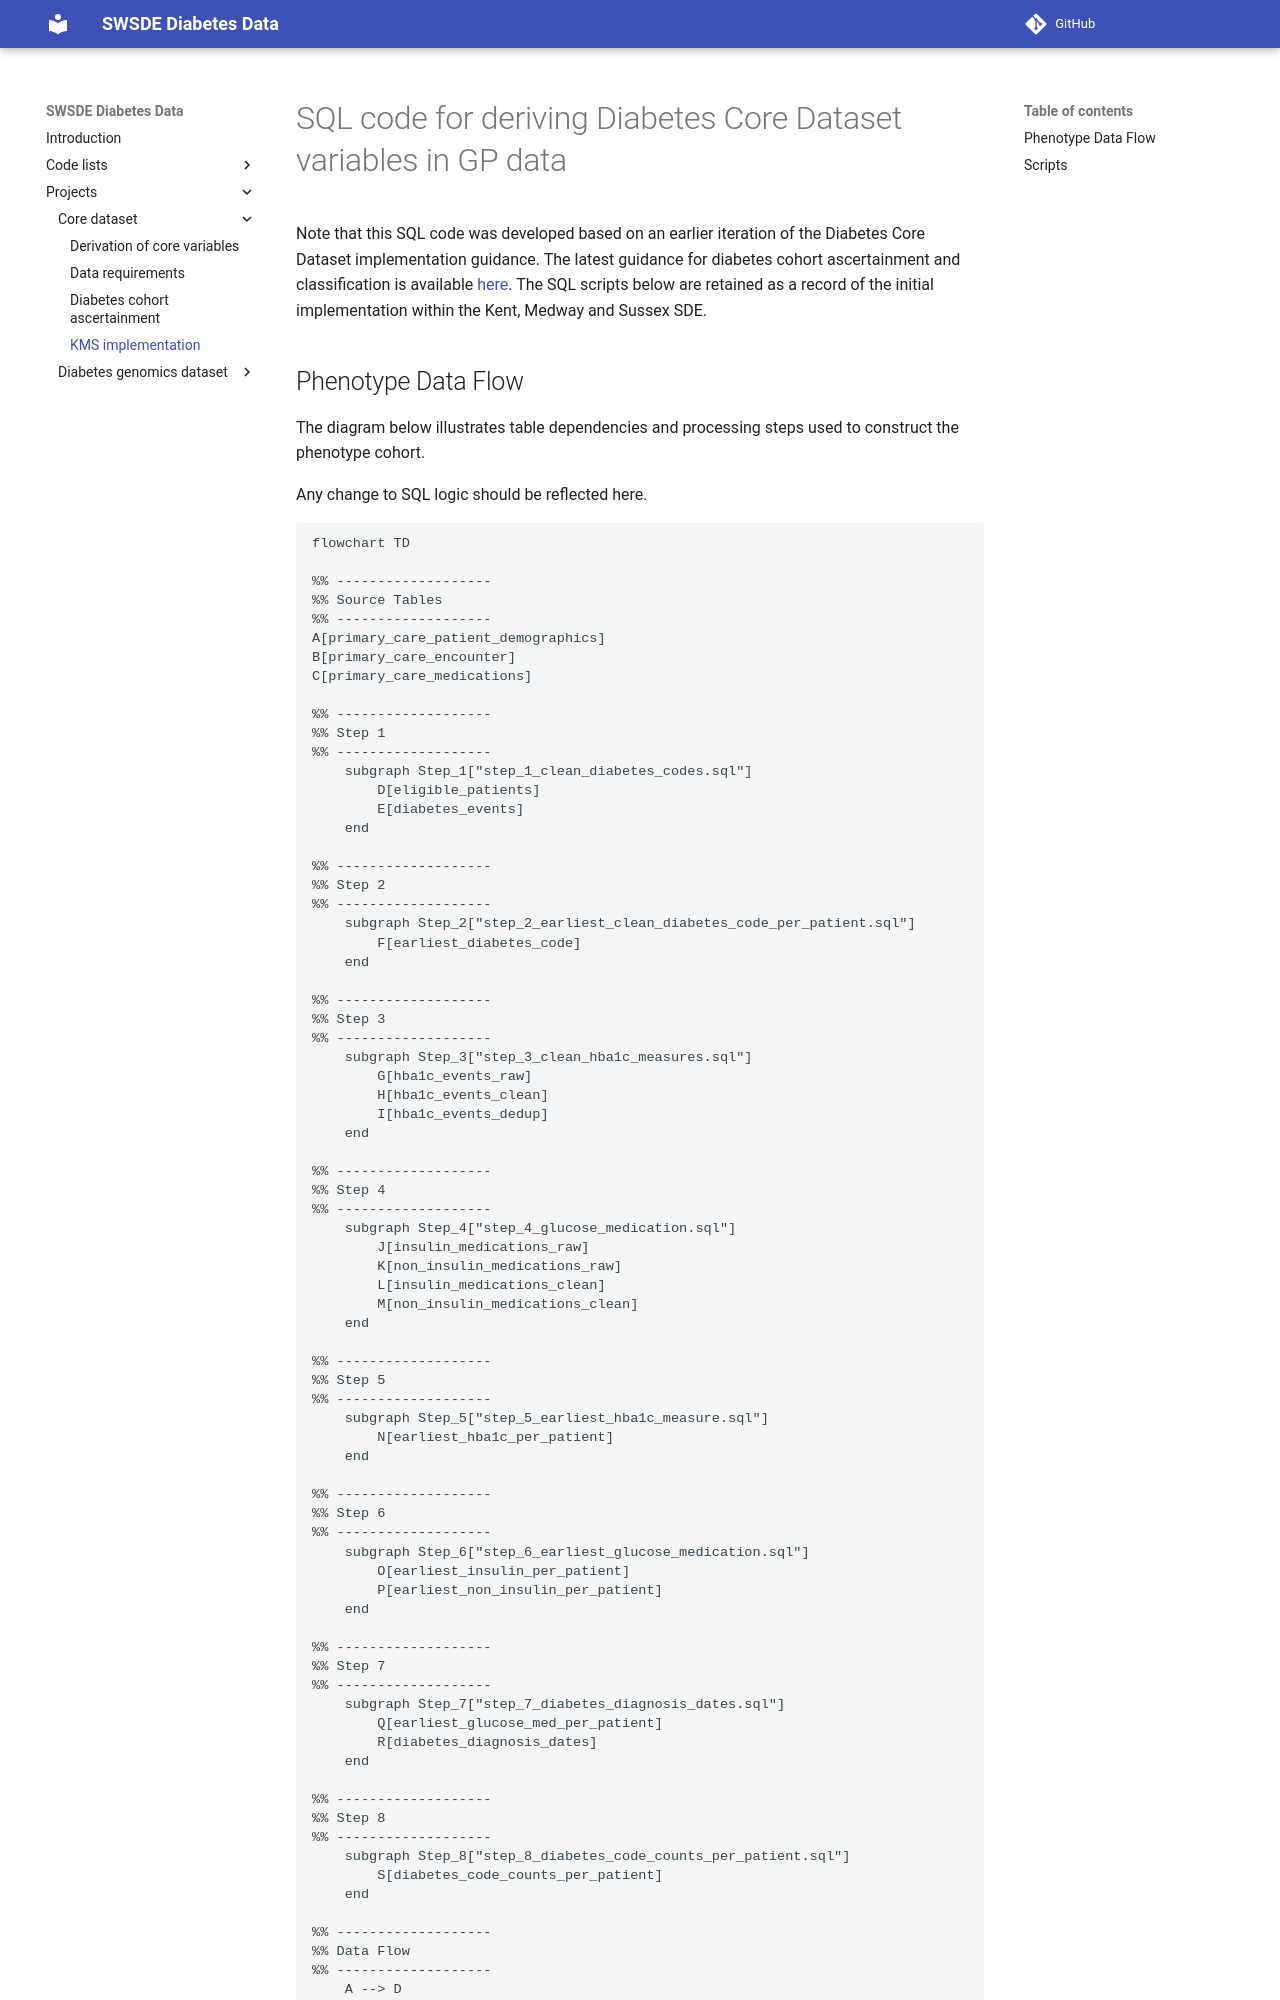

repository: Exeter-Diabetes/sde-sw-framework · page: projects/Core dataset/KMS implementation/index.html · generator: mkdocs

# SQL code for deriving Diabetes Core Dataset variables in GP data

Note that this SQL code was developed based on an earlier iteration of the Diabetes Core Dataset implementation guidance. The latest guidance for diabetes cohort ascertainment and classification is available [here](../diabetes_cohort.md). The SQL scripts below are retained as a record of the initial implementation within the Kent, Medway and Sussex SDE.
